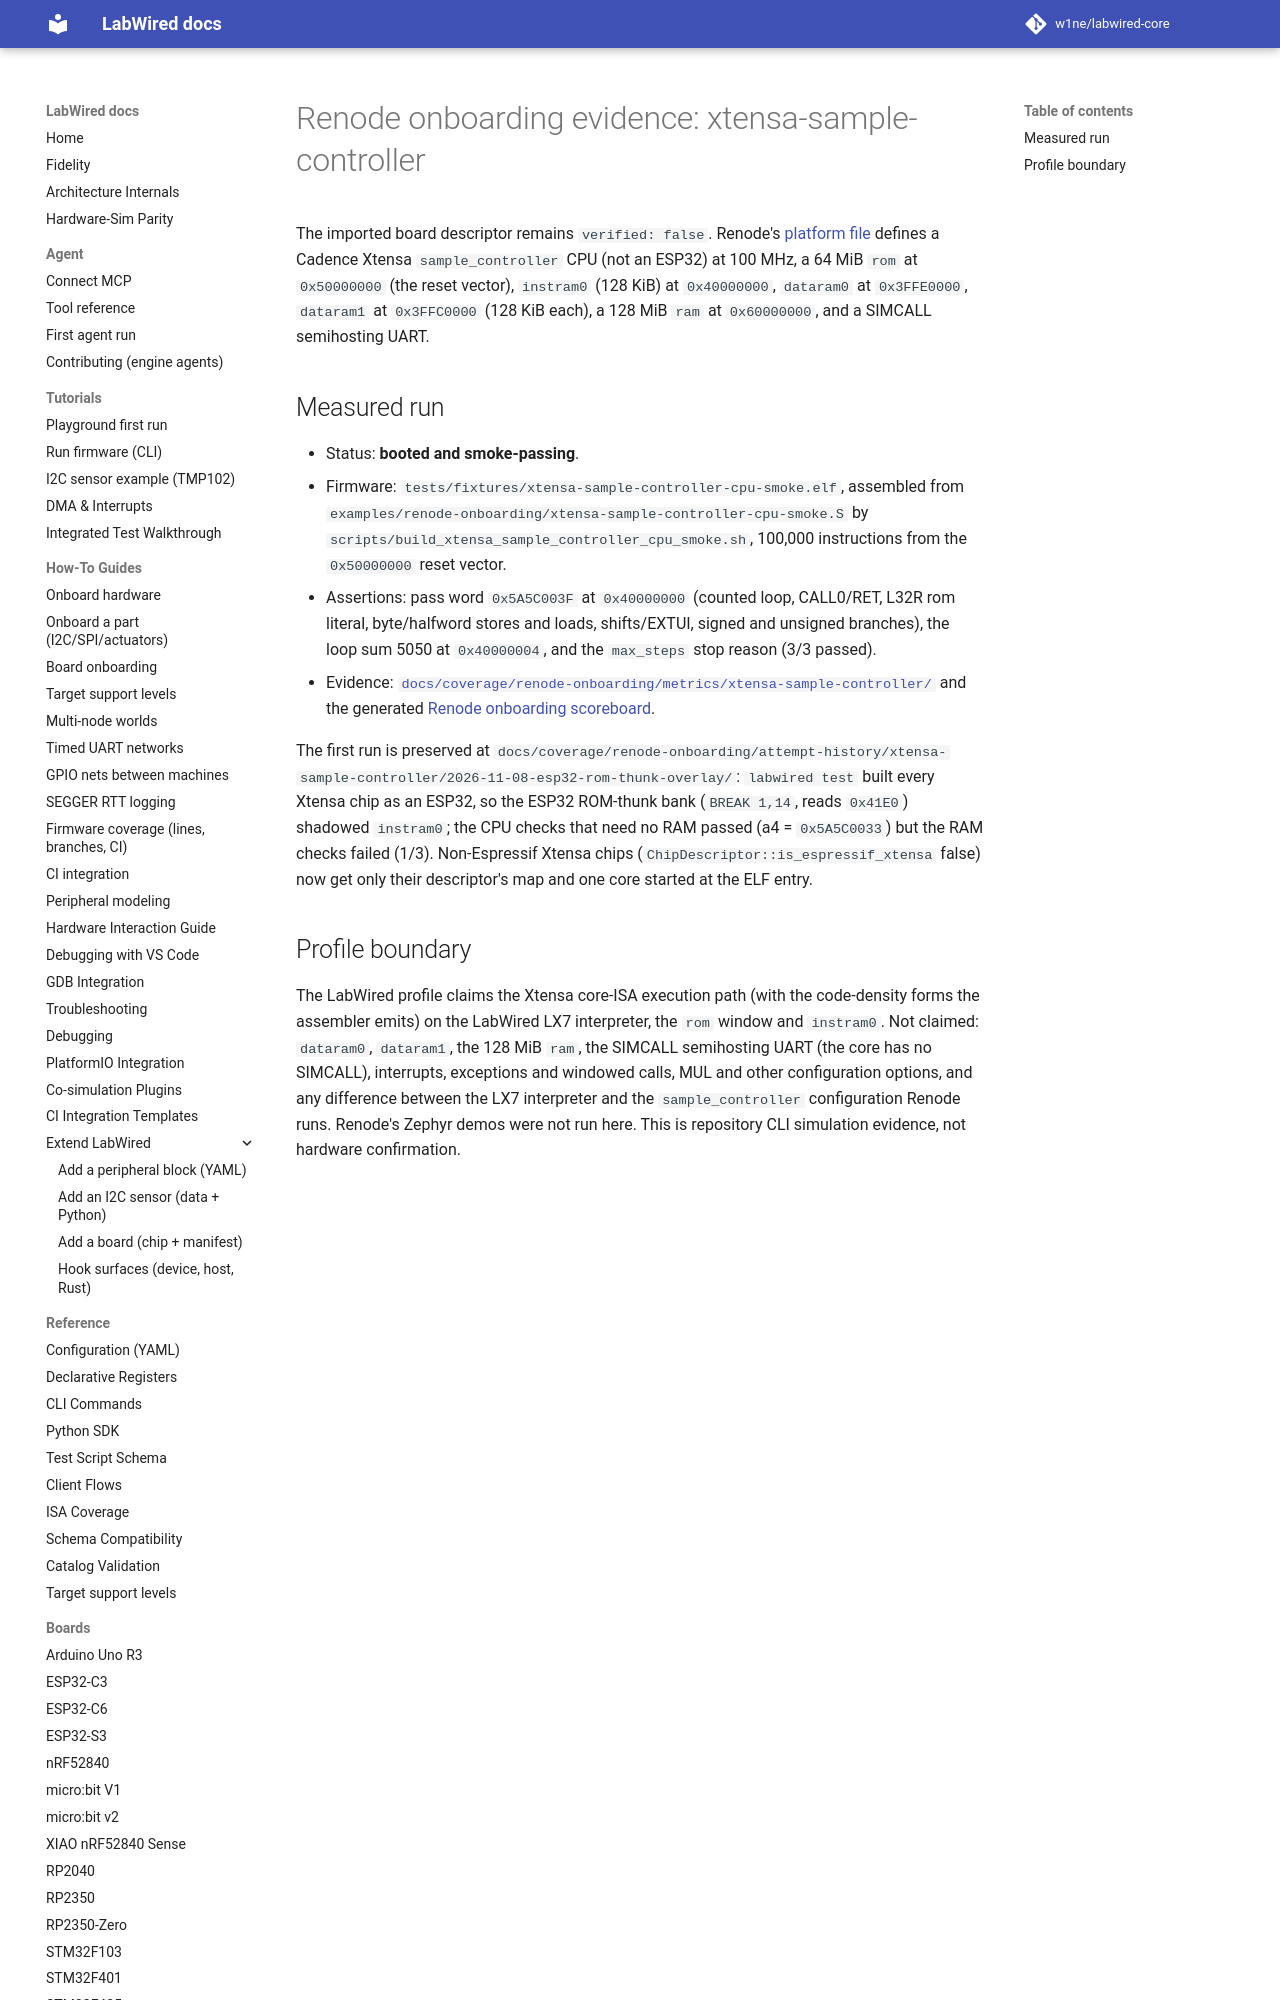

repository: CrispStrobe/labwired-core · page: boards/xtensa-sample-controller/index.html · generator: mkdocs

# Renode onboarding evidence: xtensa-sample-controller

The imported board descriptor remains `verified: false`. Renode's [platform file](https://github.com/renode/renode/blob/master/platforms/cpus/xtensa-sample-controller.repl) defines a Cadence Xtensa `sample_controller` CPU (not an ESP32) at 100 MHz, a 64 MiB `rom` at `0x50000000` (the reset vector), `instram0` (128 KiB) at `0x40000000`, `dataram0` at `0x3FFE0000`, `dataram1` at `0x3FFC0000` (128 KiB each), a 128 MiB `ram` at `0x60000000`, and a SIMCALL semihosting UART.
